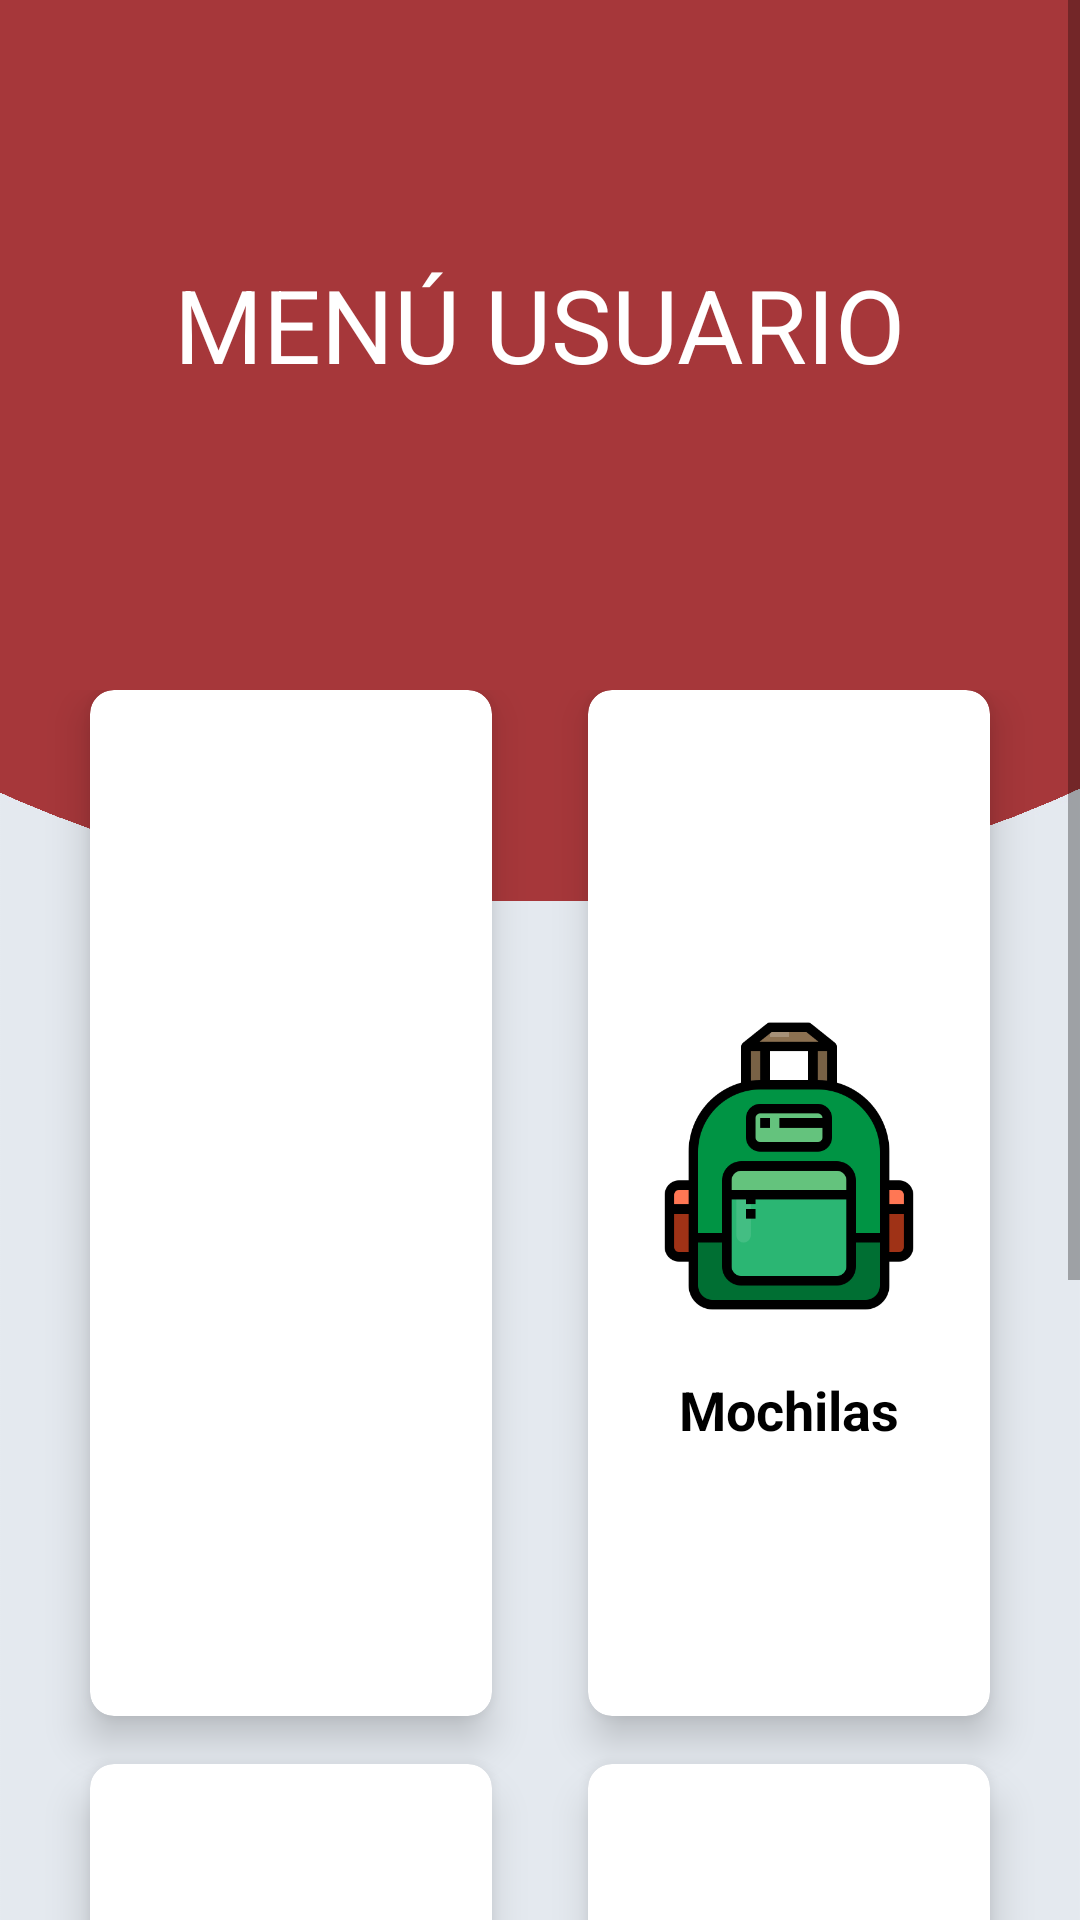

The Android layout XML behind this screen, and the referenced resources:
<!-- AndroidManifest.xml: application theme Theme.AppCompat.Light.NoActionBar -->
<!-- res/layout/activity_options.xml -->
<?xml version="1.0" encoding="utf-8"?>
<ScrollView xmlns:android="http://schemas.android.com/apk/res/android"
    xmlns:app="http://schemas.android.com/apk/res-auto"
    xmlns:tools="http://schemas.android.com/tools"
    android:layout_width="match_parent"
    android:layout_height="match_parent"
    tools:context=".OpctionsActivity">



    <LinearLayout
        android:orientation="vertical"
        android:background="@drawable/bg"
        android:weightSum="10"
        android:layout_width="match_parent"
        android:layout_height="wrap_content">

    <RelativeLayout
        android:layout_weight="2"
        android:layout_width="match_parent"
        android:layout_height="0dp">

        <TextView
            android:id="@+id/textGrid"
            android:text="@string/men_usuario"
            android:textSize="34sp"
            android:textColor="@android:color/white"
            android:layout_centerInParent="true"
            android:layout_width="wrap_content"
            android:layout_height="wrap_content" />

    </RelativeLayout>

    <GridLayout
        android:id="@+id/mainGrid"
        android:columnCount="2"
        android:rowCount="3"
        android:alignmentMode="alignMargins"
        android:columnOrderPreserved="false"
        android:layout_weight="8"
        android:layout_width="match_parent"
        android:layout_height="0dp"
        android:padding="14dp"
        >

        

        
        <androidx.cardview.widget.CardView
            android:layout_width="0dp"
            android:layout_height="0dp"
            android:layout_columnWeight="1"
            android:layout_rowWeight="1"
            android:layout_marginBottom="16dp"
            android:layout_marginLeft="16dp"
            android:layout_marginRight="16dp"
            app:cardElevation="8dp"
            app:cardCornerRadius="8dp"
            android:onClick="action_map"
            >

            <LinearLayout
                android:layout_gravity="center_horizontal|center_vertical"
                android:layout_margin="16dp"
                android:orientation="vertical"
                android:layout_width="wrap_content"
                android:layout_height="wrap_content"
                tools:ignore="UseCompoundDrawables">

                <ImageView
                    android:layout_width="wrap_content"
                    android:layout_height="146dp"
                    android:layout_gravity="center_horizontal"
                    android:src="@drawable/ubicacion"
                    android:contentDescription="@string/mapa" />

                <TextView
                    android:layout_width="match_parent"
                    android:layout_height="wrap_content"
                    android:text="@string/mapa"
                    android:textAlignment="center"
                    android:textColor="@android:color/black"
                    android:textSize="18sp"
                    android:textStyle="bold" />

            </LinearLayout>

        </androidx.cardview.widget.CardView>

        
        <androidx.cardview.widget.CardView
            android:layout_width="0dp"
            android:layout_height="0dp"
            android:layout_columnWeight="1"
            android:layout_rowWeight="1"
            android:layout_marginBottom="16dp"
            android:layout_marginLeft="16dp"
            android:layout_marginRight="16dp"
            android:onClick="action_perfil"
            app:cardElevation="8dp"
            app:cardCornerRadius="8dp"
            >

            <LinearLayout
                android:layout_gravity="center_horizontal|center_vertical"
                android:layout_margin="16dp"
                android:orientation="vertical"
                android:layout_width="wrap_content"
                android:layout_height="wrap_content"
                tools:ignore="UseCompoundDrawables">

                <ImageView
                    android:layout_width="wrap_content"
                    android:layout_height="138dp"
                    android:layout_gravity="center_horizontal"
                    android:src="@drawable/mochila"
                    android:contentDescription="@string/mochilas" />

                <TextView
                    android:layout_width="match_parent"
                    android:layout_height="wrap_content"
                    android:text="@string/mochilas"
                    android:textAlignment="center"
                    android:textColor="@android:color/black"
                    android:textSize="18sp"
                    android:textStyle="bold" />

            </LinearLayout>

        </androidx.cardview.widget.CardView>


        

        
        <androidx.cardview.widget.CardView
            android:layout_width="0dp"
            android:layout_height="0dp"
            android:layout_columnWeight="1"
            android:layout_rowWeight="1"
            android:layout_marginBottom="16dp"
            android:layout_marginLeft="16dp"
            android:layout_marginRight="16dp"
            app:cardElevation="8dp"
            app:cardCornerRadius="8dp"
            >

            <LinearLayout
                android:layout_gravity="center_horizontal|center_vertical"
                android:layout_margin="16dp"
                android:orientation="vertical"
                android:layout_width="wrap_content"
                android:layout_height="wrap_content"
                tools:ignore="UseCompoundDrawables">

                <ImageView
                    android:layout_width="wrap_content"
                    android:layout_height="wrap_content"
                    android:layout_gravity="center_horizontal"
                    android:contentDescription="@string/bateria"
                    android:onClick="action_bateria"
                    android:src="@drawable/bateria" />

                <TextView
                    android:text="@string/bateria"
                    android:textAlignment="center"
                    android:textColor="@android:color/black"
                    android:textSize="18sp"
                    android:textStyle="bold"
                    android:layout_width="match_parent"
                    android:layout_height="wrap_content" />

            </LinearLayout>

        </androidx.cardview.widget.CardView>

        
        <androidx.cardview.widget.CardView
            android:id="@+id/ajustes"
            android:layout_width="0dp"
            android:layout_height="0dp"
            android:layout_rowWeight="1"
            android:layout_columnWeight="1"
            android:layout_marginLeft="16dp"
            android:layout_marginRight="16dp"
            android:layout_marginBottom="16dp"
            android:onClick="action_ajustes"
            app:cardCornerRadius="8dp"
            app:cardElevation="8dp">

            <LinearLayout
                android:layout_width="wrap_content"
                android:layout_height="wrap_content"
                android:layout_gravity="center_horizontal|center_vertical"
                android:layout_margin="16dp"
                android:orientation="vertical"
                tools:ignore="UseCompoundDrawables">

                <ImageView
                    android:layout_width="wrap_content"
                    android:layout_height="wrap_content"
                    android:layout_gravity="center_horizontal"
                    android:contentDescription="@string/ajustes"
                    android:src="@drawable/ajustes" />

                <TextView
                    android:layout_width="match_parent"
                    android:layout_height="wrap_content"
                    android:text="@string/ajustes"
                    android:textAlignment="center"
                    android:textColor="@android:color/black"
                    android:textSize="18sp"
                    android:textStyle="bold" />

            </LinearLayout>

        </androidx.cardview.widget.CardView>


        

        

        

    </GridLayout>

    </LinearLayout>

</ScrollView>
<!-- resources referenced by this layout -->
<resources>
  <!-- drawable ajustes: png bitmap (drawable, 37478 bytes) -->
  <!-- drawable bg: png bitmap (drawable, 13323 bytes) -->
  <!-- drawable mochila: png bitmap (drawable, 12775 bytes) -->
  <string name="ajustes">Ajustes</string>
  <string name="bateria">Bateria</string>
  <string name="mapa">Mapa</string>
  <string name="men_usuario">MENÚ USUARIO</string>
  <string name="mochilas">Mochilas</string>
</resources>
